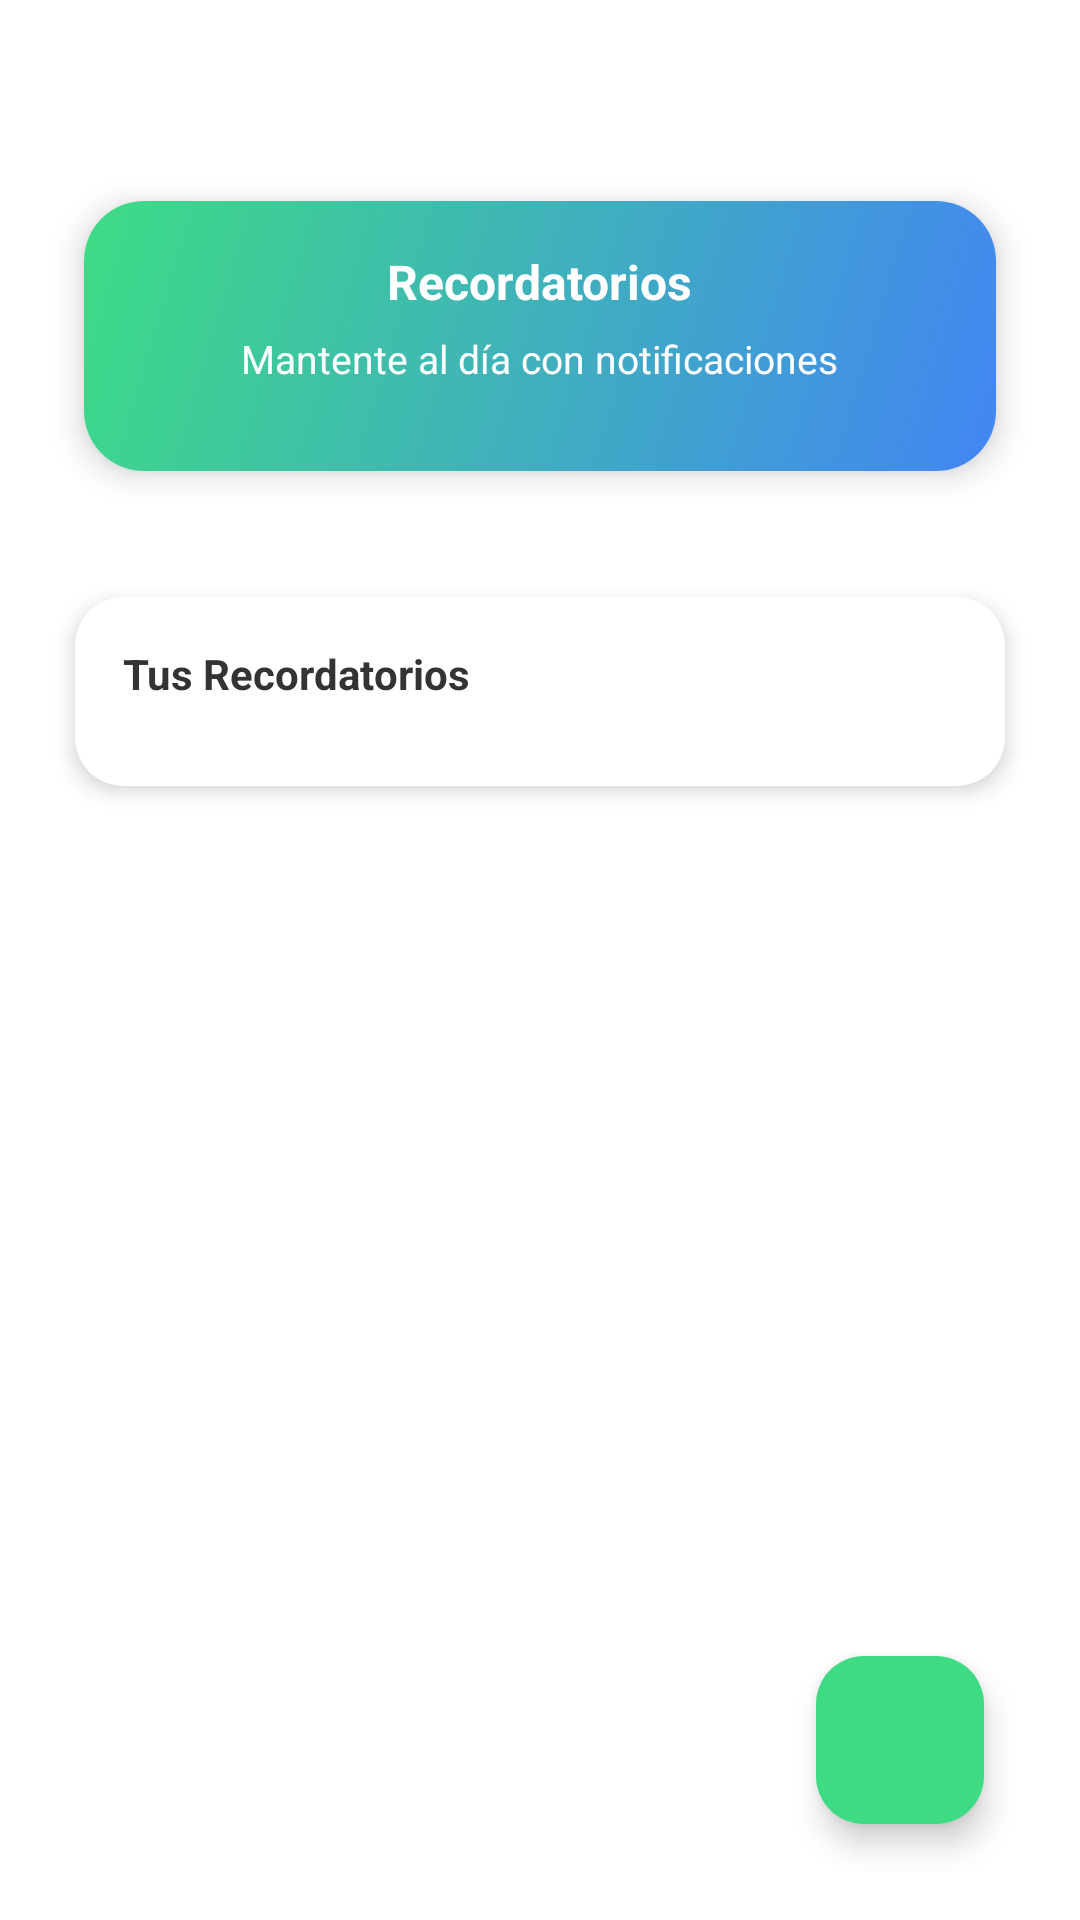

Layout XML and referenced resources for this Android screen:
<!-- AndroidManifest.xml: application theme Theme.FitLifeApp -->
<!-- res/layout/fragment_recordatorios.xml -->
<?xml version="1.0" encoding="utf-8"?>
<androidx.core.widget.NestedScrollView
    xmlns:android="http://schemas.android.com/apk/res/android"
    xmlns:app="http://schemas.android.com/apk/res-auto"
    xmlns:tools="http://schemas.android.com/tools"
    android:id="@+id/scrollRecordatorios"
    android:layout_width="match_parent"
    android:layout_height="match_parent"
    android:fillViewport="true"
    android:background="@color/white"
    android:paddingTop="28dp"
    tools:context=".vistas.RecordatoriosFragment">

    <androidx.constraintlayout.widget.ConstraintLayout
        android:layout_width="match_parent"
        android:layout_height="wrap_content"
        android:padding="16dp">

        
        <androidx.cardview.widget.CardView
            android:id="@+id/cardHeaderRecordatorios"
            android:layout_width="0dp"
            android:layout_height="120dp"
            android:layout_marginTop="8dp"
            app:cardCornerRadius="20dp"
            app:cardElevation="6dp"
            app:cardUseCompatPadding="true"
            app:layout_constraintTop_toTopOf="parent"
            app:layout_constraintStart_toStartOf="parent"
            app:layout_constraintEnd_toEndOf="parent">

            <RelativeLayout
                android:layout_width="match_parent"
                android:layout_height="match_parent"
                android:padding="16dp"
                android:background="@drawable/bg_gradient_fitlife">

                <TextView
                    android:id="@+id/tvTituloRecordatorios"
                    android:layout_width="wrap_content"
                    android:layout_height="wrap_content"
                    android:text="Recordatorios"
                    android:textColor="@android:color/white"
                    android:textStyle="bold"
                    android:textSize="16sp"
                    android:layout_alignParentTop="true"
                    android:layout_centerHorizontal="true" />

                <TextView
                    android:id="@+id/tvSubtituloRecordatorios"
                    android:layout_width="wrap_content"
                    android:layout_height="wrap_content"
                    android:text="Mantente al día con notificaciones"
                    android:textColor="@android:color/white"
                    android:textSize="13sp"
                    android:layout_below="@id/tvTituloRecordatorios"
                    android:layout_marginTop="6dp"
                    android:layout_centerHorizontal="true" />

            </RelativeLayout>
        </androidx.cardview.widget.CardView>


        
        <androidx.cardview.widget.CardView
            android:id="@+id/cardListaRecordatorios"
            android:layout_width="0dp"
            android:layout_height="wrap_content"
            android:layout_marginTop="16dp"
            app:cardCornerRadius="16dp"
            app:cardElevation="4dp"
            app:cardUseCompatPadding="true"
            app:layout_constraintTop_toBottomOf="@id/cardHeaderRecordatorios"
            app:layout_constraintStart_toStartOf="parent"
            app:layout_constraintEnd_toEndOf="parent">

            <LinearLayout
                android:layout_width="match_parent"
                android:layout_height="wrap_content"
                android:orientation="vertical"
                android:padding="16dp">

                <TextView
                    android:id="@+id/tvListaTitulo"
                    android:layout_width="wrap_content"
                    android:layout_height="wrap_content"
                    android:text="Tus Recordatorios"
                    android:textStyle="bold"
                    android:textColor="#333333"
                    android:textSize="14sp" />

                <androidx.recyclerview.widget.RecyclerView
                    android:id="@+id/rvRecordatorios"
                    android:layout_width="match_parent"
                    android:layout_height="wrap_content"
                    android:layout_marginTop="12dp"
                    android:nestedScrollingEnabled="false" />

            </LinearLayout>

        </androidx.cardview.widget.CardView>


        
        <com.google.android.material.floatingactionbutton.FloatingActionButton
            android:id="@+id/fabAddRecordatorio"
            android:layout_width="wrap_content"
            android:layout_height="wrap_content"
            android:layout_margin="16dp"
            android:src="@drawable/ic_add"
            android:contentDescription="Crear Recordatorio"
            app:tint="@android:color/white"
            app:backgroundTint="@color/fitlife_green"
            app:layout_constraintEnd_toEndOf="parent"
            app:layout_constraintBottom_toBottomOf="parent" />

    </androidx.constraintlayout.widget.ConstraintLayout>

</androidx.core.widget.NestedScrollView>
<!-- resources referenced by this layout -->
<resources>
  <color name="fitlife_green">#3DDC84</color>
  <color name="white">#FFFFFF</color>
  <!-- drawable bg_gradient_fitlife (drawable) -->
  <?xml version="1.0" encoding="utf-8"?>
  <shape xmlns:android="http://schemas.android.com/apk/res/android">
      <gradient
          android:startColor="@color/fitlife_green"
          android:endColor="@color/fitlife_blue"
          android:angle="315" /> </shape>
  <style name="Theme.FitLifeApp" parent="Base.Theme.FitLifeApp" />
  <color name="fitlife_blue">#4285F4</color>
  <style name="Base.Theme.FitLifeApp" parent="Theme.Material3.DayNight.NoActionBar">
          
          
      </style>
</resources>
